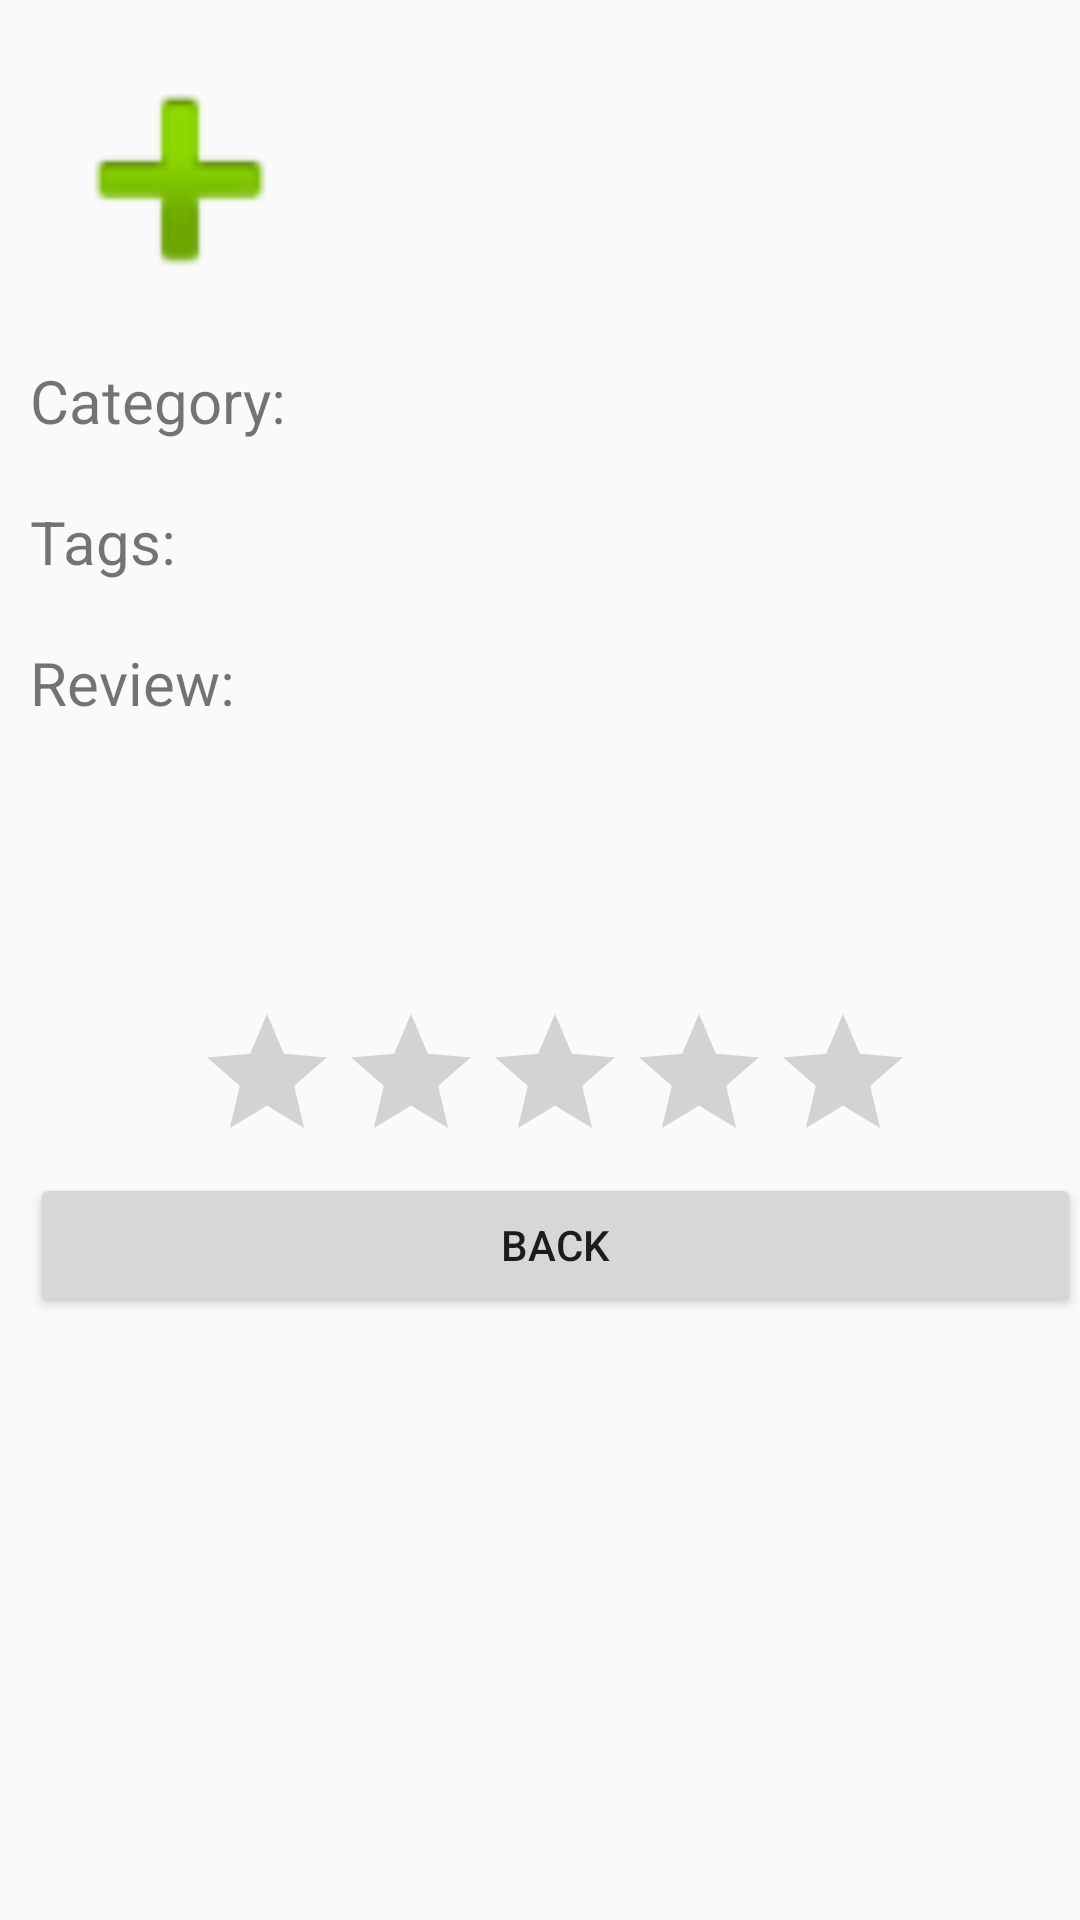

Android layout source for this screen:
<!-- AndroidManifest.xml: application theme AppTheme -->
<!-- res/layout/fragment_review.xml -->
<?xml version="1.0" encoding="utf-8"?>
<LinearLayout xmlns:android="http://schemas.android.com/apk/res/android"
    xmlns:tools="http://schemas.android.com/tools"
    android:layout_width="375dp"
    android:layout_height="match_parent"
    android:paddingBottom="@dimen/activity_vertical_margin"
    android:paddingLeft="10dp"
    android:paddingRight="@dimen/activity_horizontal_margin"
    android:paddingTop="@dimen/activity_vertical_margin"
    android:orientation="vertical"
    tools:context="com.example.sungwon.lifeuniverseeverything.Activity.AddThingActivity"
    android:layout_margin="10dp">
    <LinearLayout
        android:layout_width="match_parent"
        android:layout_height="wrap_content"
        android:orientation="horizontal"
        android:paddingTop="10dp"
        android:paddingBottom="10dp">
        <ImageView
            android:layout_width="100dp"
            android:layout_height="100dp"
            android:id="@+id/revImage"
            android:src="@android:drawable/ic_input_add"
            android:contentDescription="@string/press_to_insert_image"/>

        <TextView
            android:layout_width="match_parent"
            android:layout_height="wrap_content"
            android:id="@+id/revName"
            android:paddingTop="10dp"
            android:textSize="25sp"
            android:textStyle="bold"
            android:textAlignment="center"
            android:textColor="@android:color/black"/>
    </LinearLayout>

    <LinearLayout
        android:layout_width="match_parent"
        android:layout_height="wrap_content"
        android:orientation="horizontal"
        android:layout_marginBottom="20dp">
        <TextView
            android:layout_width="wrap_content"
            android:layout_height="wrap_content"
            android:text="@string/categorynameadd"
            android:textSize="20sp"/>
        <TextView
            android:layout_width="match_parent"
            android:layout_height="match_parent"
            android:id="@+id/revCat"
            android:textSize="20sp"></TextView>
    </LinearLayout>

    <LinearLayout
        android:layout_width="match_parent"
        android:layout_height="wrap_content"
        android:orientation="horizontal"
        android:layout_marginBottom="20sp">
        <TextView
            android:layout_width="wrap_content"
            android:layout_height="wrap_content"
            android:text="@string/tagsnameadd"
            android:textSize="20sp"
            android:paddingRight="39dp"
            />
        <ScrollView
            android:layout_width="match_parent"
            android:layout_height="wrap_content">
            <TextView
                android:layout_width="match_parent"
                android:layout_height="wrap_content"
                android:id="@+id/revTag"
                android:textSize="20sp"/>
        </ScrollView>

    </LinearLayout>

    <LinearLayout
        android:layout_width="match_parent"
        android:layout_height="100dp"
        android:orientation="horizontal">
        <TextView
            android:layout_width="wrap_content"
            android:layout_height="wrap_content"
            android:text="@string/reviewnameadd"
            android:textSize="20sp"
            android:paddingRight="20dp"
            />
        <ScrollView
            android:layout_width="match_parent"
            android:layout_height="100dp">
            <TextView
                android:layout_width="match_parent"
                android:layout_height="match_parent"
                android:id="@+id/revRev"
                android:textSize="20sp"/>
        </ScrollView>
    </LinearLayout>
    <RatingBar
        android:layout_width="wrap_content"
        android:layout_height="wrap_content"
        android:id="@+id/ratingRev"
        android:numStars="5"
        android:stepSize="0.5"
        android:layout_gravity="center"
        android:layout_marginTop="20dp"/>
    <Button
        android:layout_width="match_parent"
        android:layout_height="wrap_content"
        android:text="back"
        android:layout_gravity="end"
        android:id="@+id/backButton"/>


</LinearLayout>
<!-- resources referenced by this layout -->
<resources>
  <string name="categorynameadd">Category:</string>
  <string name="press_to_insert_image">Press to insert image!</string>
  <string name="reviewnameadd">Review:</string>
  <string name="tagsnameadd">Tags:</string>
  <style name="AppTheme" parent="Theme.AppCompat.Light.DarkActionBar">
          
          <item name="colorPrimary">@color/colorPrimary</item>
          <item name="colorPrimaryDark">@color/colorPrimaryDark</item>
          <item name="colorAccent">@color/colorAccent</item>
      </style>
  <!-- not gathered from this repository: default colours our renderer supplied (Android Studio template values) -->
  <color name="colorPrimary">#FF6200EE</color>
  <color name="colorPrimaryDark">#FF3700B3</color>
  <color name="colorAccent">#FF03DAC5</color>
</resources>
